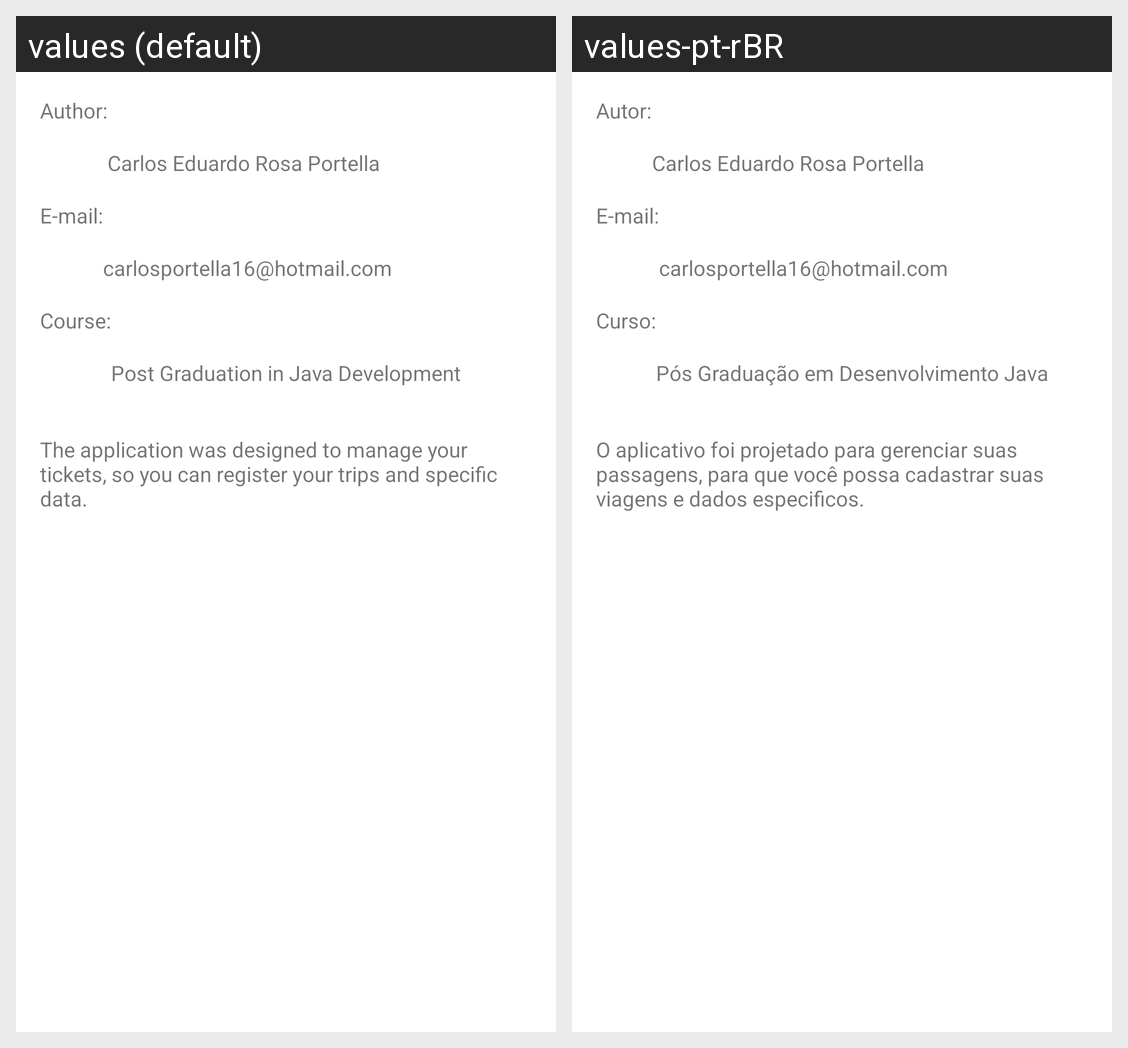

This grid shows one Android layout under two languages. Give, for every string resource on the screen, its name, the default text and each shown locale's text.
Android screen res/layout/activity_sobre.xml rendered under 2 locales, left to right: values (default), values-pt-rBR. Device: Nexus 5 (rendered at 1080×1920; each locale shown at half size, 540×960, under a caption strip naming it); theme Theme.ControleDePassagens.
Strings drawn on this screen, with the default value and each locale's value (text and hints the layout hard-codes, and strings that could not be matched under every locale, appear in the picture but are not listed):

carlos_eduardo_rosa_portella
  values: Carlos Eduardo Rosa Portella
  values-pt-rBR: Carlos Eduardo Rosa Portella

autor
  values: Author:
  values-pt-rBR: Autor:

email_carlos
  values: carlosportella16@hotmail.com
  values-pt-rBR: carlosportella16@hotmail.com

email
  values: E-mail:
  values-pt-rBR: E-mail:

dados_app
  values: The application was designed to manage your tickets, so you can register your trips and specific data.
  values-pt-rBR: O aplicativo foi projetado para gerenciar suas passagens, para que você possa cadastrar suas viagens e dados especificos.

curso
  values: Course:
  values-pt-rBR: Curso:

pos_java
  values: Post Graduation in Java Development
  values-pt-rBR: Pós Graduação em Desenvolvimento Java
